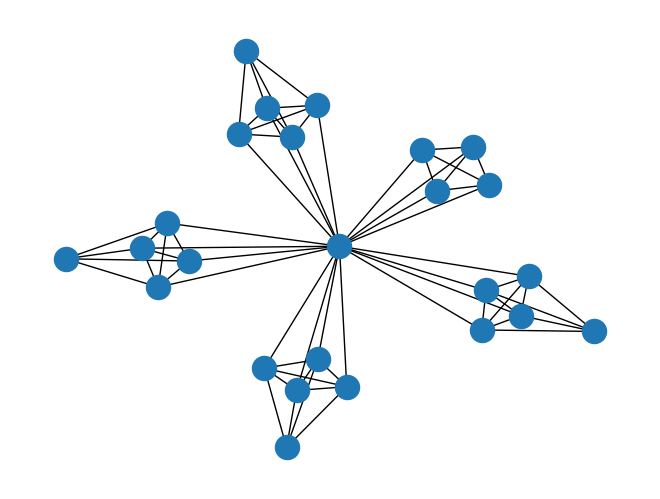

Python code for this plot:
def generate_configuration_model():
    import networkx
    from networkx.utils import powerlaw_sequence
    import math
    
    pl_seq = networkx.utils.random_sequence.powerlaw_sequence(15625, 2.5)
    pl_seq_int = [math.floor(degree) for degree in pl_seq]

    # networkx.random_powerlaw_tree_sequence is too expensive.
    # So we'll need to use powerlaw_sequence I suppose.
    # "Invalid degree sequence: sum of degrees must be even, not odd"
    # I suppose I need to hack around this error.
    
    if (sum(pl_seq_int) % 2 != 0):
        pl_seq_int[0] += 1

    multig = networkx.configuration_model(pl_seq_int)    
    rebelgraph = networkx.Graph(multig)
    
    return rebelgraph

def generate_hierarchical_model():
    import networkx
    import math

    def get_module():
        # Make a fully connected graph of five nodes. We definitely
        # need their names to be unique, so generate that now.
        
        complete_graph = networkx.generators.classic.complete_graph(5)

        import random
        import string

        def get_random_name(old_name):
            return ''.join(random.choice(string.ascii_uppercase + string.digits) for _ in range(10))        
        
        complete_graph = networkx.relabel_nodes(complete_graph, get_random_name)

        return complete_graph, list(complete_graph.nodes)[0], list(complete_graph.nodes)[1:]

    def connect_modules(graph, center_node, list_of_peripheral_nodes):
        for node in list_of_peripheral_nodes:
            graph.add_edge(node, center_node)

        return graph

    def get_five_modules():
        # Make a graph from five modules, one being the center module,
        # and the other four being the peripheral modules. Any module
        # can be the center module; choose the first. Connect all
        # nodes of the peripheral modules to the center node of the
        # center module.
        periph_modules = [get_module() for n in range(4)]
        periphs = list()
        center_module, center_node, periphs_of_center = get_module()
        from networkx.algorithms.operators import union

        for (module, modcenter, modperiphs) in periph_modules:
            periphs.extend(modperiphs)
            center_module = union(center_module, module)
        
        final_graph = connect_modules(center_module, center_node, periphs)
        
        import matplotlib.pyplot as plt
        networkx.draw(final_graph)
        plt.show()

    get_five_modules()
        

def get_list_of_rebels_by_local_clustering(rebelgraph):
    # Input: Graph
    # Output: List of (int, double)
    #
    # Pretend we're big brother, and we are given a graph of all the
    # rebels a rebel network. We want to remove rebels from the graph
    # in some order. The metric we'll choose for this function is to
    # remove rebels by order of largest clustering coefficient. Return
    # a list of rebels, where the first rebel has the highest
    # clustering coefficient.
    
    import networkx
    
    clustering = networkx.clustering(rebelgraph)
    list_of_rebels = list()
    
    for node, localclustering in clustering.items():
        list_of_rebels.append((node, localclustering))
        
    list_of_rebels.sort(key=lambda rebel: rebel[1], reverse=True)

    return list_of_rebels


def get_list_of_rebels_by_degree(rebelgraph):
    # Input: Graph
    # Output: List of (int, double)
    #
    # Dual function as big_brother_hitlist_local_clustering. But the
    # metric is degree.
    
    import networkx

    list_of_rebels = rebelgraph.degree()
    list_of_rebels_sorted = sorted(list_of_rebels, key=lambda rebel: rebel[1], reverse=True)

    return list_of_rebels_sorted

def remove_nodes_and_plot(rebelgraph, list_of_rebels, howremove):
    # This algorithm doesn't know what the graph is, how it was
    # generated, how how the rebels were selected to be removed. What
    # it does know is to remove the first rebel in the list
    # successively, and to plot the size of the largest component.

    import networkx
    import matplotlib.pyplot

    num_rebels_removed = 0

    x_axis = list()
    y_axis = list()

    for rebel in list_of_rebels[:1000]:
        rebelgraph.remove_node(rebel[0])

        num_rebels_removed += 1
        x_axis.append(num_rebels_removed)

        connectedcomponents = networkx.connected_components(rebelgraph)
        connectedcomponents_sorted = sorted(connectedcomponents, key=len, reverse=True)
        y_axis.append(len(connectedcomponents_sorted[0]))
    
    axis = matplotlib.pyplot.gca()
    axis.set_title('Configuration Model.')
    axis.set_xlabel('Number of rebels removed')
    axis.set_ylabel('Size of largest component')
    matplotlib.pyplot.scatter(x_axis, y_axis, label=howremove)
    axis.legend()

def q1():
    # rebelgraph = generate_configuration_model()
    # list_of_rebels = get_list_of_rebels_by_local_clustering(rebelgraph)
    # remove_nodes_and_plot(rebelgraph, list_of_rebels, 'Local clustering removal')

    # rebelgraph = generate_configuration_model()
    # list_of_rebels = get_list_of_rebels_by_degree(rebelgraph)
    # remove_nodes_and_plot(rebelgraph, list_of_rebels, 'Degree removal')

    rebelgraph = generate_hierarchical_model()

    # import matplotlib.pyplot
    # matplotlib.pyplot.show()
    
    print('Exiting')

def main():
    q1()
    
if __name__ == '__main__':
    main()
